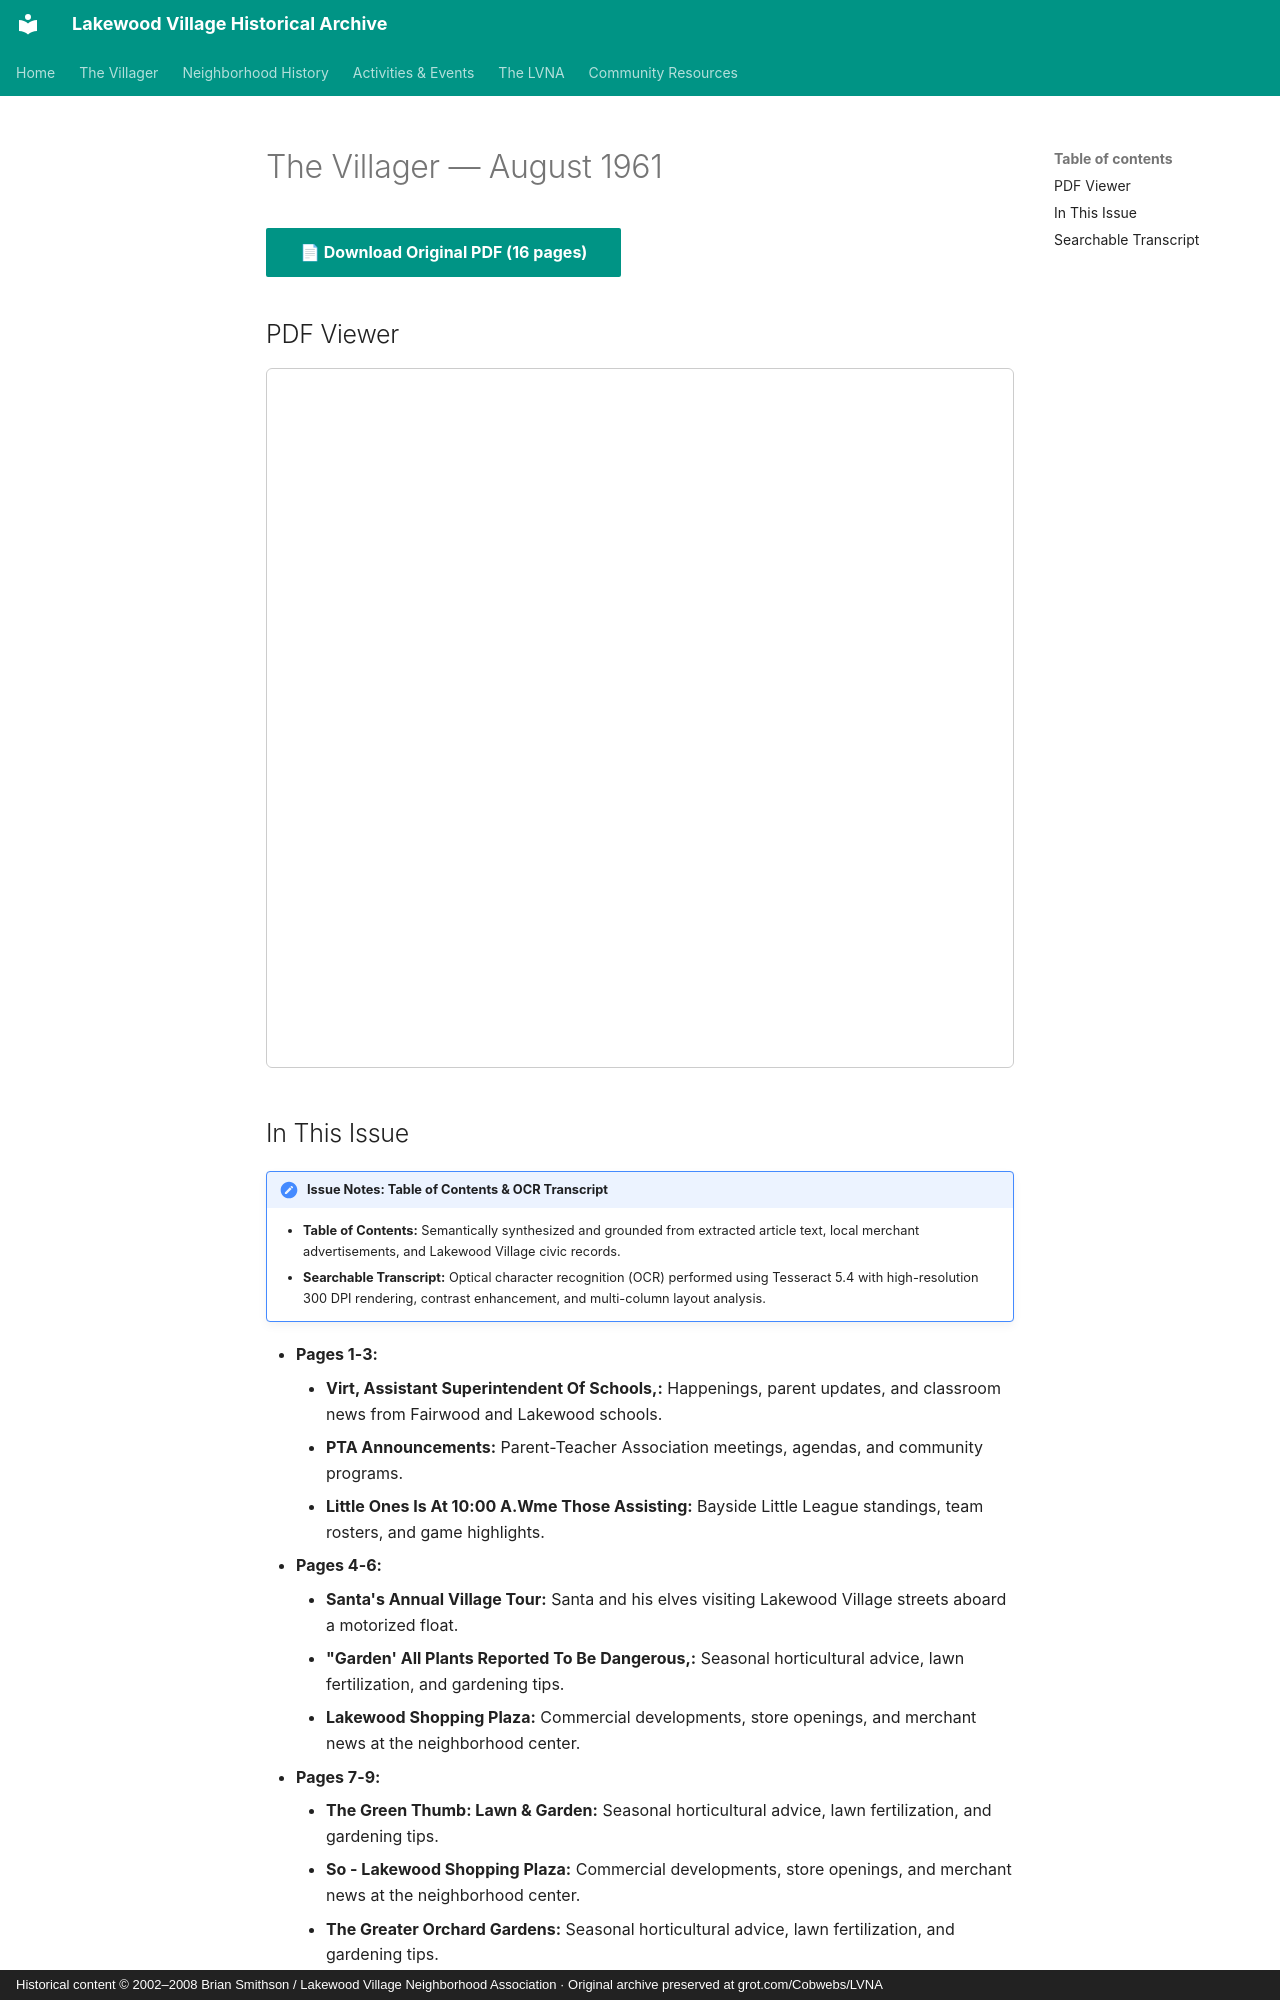

repository: patpat9/lvna_archive · page: Villager/Issues/1961-08/index.html · generator: mkdocs · copyright: Historical content © 2002–2008 Brian Smithson / Lakewood Village Neighborhood Association · Original archive preserved at grot.com/Cobwebs/LVNA

# The Villager — August 1961

[📄 **Download Original PDF** (16 pages)](../Villager_Back_Issues/1961_Villager/1961-08.pdf){ .md-button .md-button--primary }

## PDF Viewer

<iframe src="../../../Villager/Villager_Back_Issues/1961_Villager/1961-08.pdf" width="100%" height="700px" style="border: 1px solid #ccc; border-radius: 6px;">
  <p>Your browser does not support inline PDFs. <a href="../../../Villager/Villager_Back_Issues/1961_Villager/1961-08.pdf">Click here to download.</a></p>
</iframe>

## In This Issue

!!! note "Issue Notes: Table of Contents & OCR Transcript"
    - **Table of Contents:** Semantically synthesized and grounded from extracted article text, local merchant advertisements, and Lakewood Village civic records.
    - **Searchable Transcript:** Optical character recognition (OCR) performed using Tesseract 5.4 with high-resolution 300 DPI rendering, contrast enhancement, and multi-column layout analysis.

- **Pages 1-3:**
    - **Virt, Assistant Superintendent Of Schools,:** Happenings, parent updates, and classroom news from Fairwood and Lakewood schools.
    - **PTA Announcements:** Parent-Teacher Association meetings, agendas, and community programs.
    - **Little Ones Is At 10:00 A.Wme Those Assisting:** Bayside Little League standings, team rosters, and game highlights.
- **Pages 4-6:**
    - **Santa's Annual Village Tour:** Santa and his elves visiting Lakewood Village streets aboard a motorized float.
    - **"Garden' All Plants Reported To Be Dangerous,:** Seasonal horticultural advice, lawn fertilization, and gardening tips.
    - **Lakewood Shopping Plaza:** Commercial developments, store openings, and merchant news at the neighborhood center.
- **Pages 7-9:**
    - **The Green Thumb: Lawn & Garden:** Seasonal horticultural advice, lawn fertilization, and gardening tips.
    - **So - Lakewood Shopping Plaza:** Commercial developments, store openings, and merchant news at the neighborhood center.
    - **The Greater Orchard Gardens:** Seasonal horticultural advice, lawn fertilization, and gardening tips.
- **Pages 10-12:**
    - **Santa's Annual Village Tour:** Santa and his elves visiting Lakewood Village streets aboard a motorized float.
    - **We Give S & Wi Ogreen Stamps:** Seasonal horticultural advice, lawn fertilization, and gardening tips.
    - **Open Thurs & Fri. Eves Lakewood Shopping:** Commercial developments, store openings, and merchant news at the neighborhood center.
- **Pages 13-15:**
    - **Once Again Ask For Public Demand For A:** Reports from the Sunnyvale Department of Public Safety (Police & Fire).
    - **Green Up The Plants, As Your House Could Be:** Seasonal horticultural advice, lawn fertilization, and gardening tips.
    - **Local Hardware & Home Improvement:** Hardware promotions, tools, and paint specials for home upkeep.
- **Page 16:**
    - **Board Directory & Roster:** Official listing of officers, tract representatives, and committee coordinators.
    - **Scouting & Youth Leadership:** Boy Scout Troop 425 and Cub Pack achievements, courts of honor, and outings.
    - **Wally'S Roto-Tilling: Yard And Gardeng Trash:** Seasonal horticultural advice, lawn fertilization, and gardening tips.
